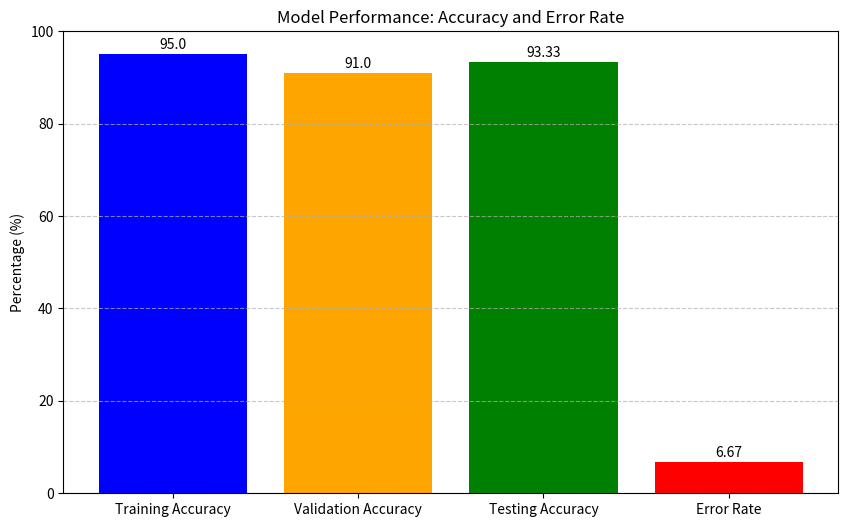

This figure's Python source:
import matplotlib.pyplot as plt

# لنفترض أنك حصلت على قيم الدقة
train_accuracy = 95.00  # دقة التدريب
validation_accuracy = 91.00  # دقة التحقق
testing_accuracy = 93.33  # دقة الاختبار
error_rate = 6.67  # معدل الخطأ

# البيانات لإظهارها في الرسم البياني
categories = ['Training Accuracy', 'Validation Accuracy', 'Testing Accuracy', 'Error Rate']
values = [train_accuracy, validation_accuracy, testing_accuracy, error_rate]

# إنشاء الرسم البياني
plt.figure(figsize=(10, 6))
bars = plt.bar(categories, values, color=['blue', 'orange', 'green', 'red'])

# إضافة القيم فوق الأعمدة
for bar in bars:
    yval = bar.get_height()
    plt.text(bar.get_x() + bar.get_width()/2, yval + 0.5, round(yval, 2), ha='center', va='bottom')

# إعدادات الرسم
plt.ylim(0, 100)
plt.ylabel('Percentage (%)')
plt.title('Model Performance: Accuracy and Error Rate')
plt.grid(axis='y', linestyle='--', alpha=0.7)

# عرض الرسم البياني
plt.show()
